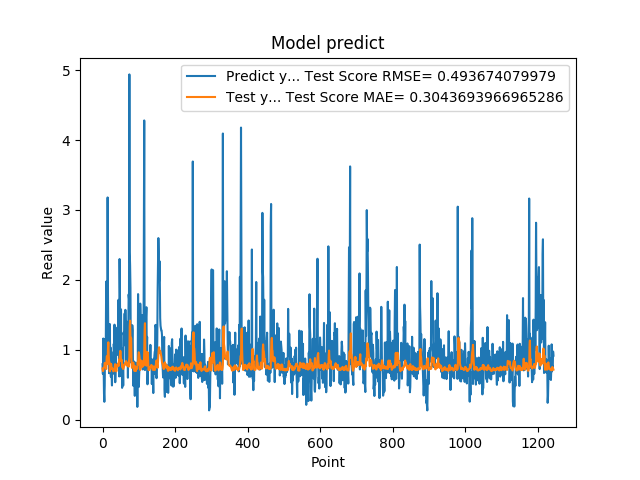

The file beside this chart, header and first rows:
7.932850122450000319e-01, 7.325342026681320728e-01
6.538396477699999210e-01, 6.954042360212531193e-01
1.160789966579999888e+00, 6.997497725685823955e-01
8.085789680480000019e-01, 7.344512913303063995e-01
3.743770122530000188e-01, 7.486881462334989967e-01
2.556999921800000020e-01, 7.603779723637882348e-01
4.893150031570000502e-01, 8.131802518979245331e-01
1.151844024660000132e+00, 7.968609460036653047e-01
7.372779846189999597e-01, 7.567534761848350167e-01
1.088750958439999916e+00, 7.503030362966954803e-01
1.975852966309999958e+00, 7.253120867629744284e-01
8.547700047490001118e-01, 8.533884136546268095e-01
7.977370023729999371e-01, 9.079731042569911814e-01
1.052428960799999924e+00, 8.207022916597723761e-01
3.179450988770000208e+00, 7.962155217691352371e-01
1.797067999840000541e+00, 1.025436336298110485e+00
1.056702017779999947e+00, 1.107093839996923679e+00
8.751260042189999977e-01, 9.246211914008491961e-01
6.645399928090000019e-01, 8.410795234172340207e-01
7.571684122089999969e-01, 8.148538277186481160e-01
1.368484020229999931e+00, 6.919940518358518311e-01
9.052469730380000579e-01, 7.651827650593152619e-01
1.032060980800000083e+00, 8.003840910414238285e-01
6.141330003739999821e-01, 7.825041397067674653e-01
9.733130335809999645e-01, 7.927918776586559968e-01
6.452289819719999597e-01, 7.329772489580356210e-01
4.894390106200000035e-01, 7.245691187274161393e-01
8.408679962160000576e-01, 7.321551517464722769e-01
7.771940231319999226e-01, 7.200019820185791231e-01
6.755350232119999854e-01, 6.972384247248254452e-01
6.592059731480000018e-01, 6.927161835486511654e-01
1.084153056139999904e+00, 6.945818927438311974e-01
9.314100146290000826e-01, 7.250987136461239935e-01
1.359479665760000122e+00, 7.389163478171850707e-01
7.633988261220000515e-01, 7.646000879848121601e-01
5.357339978220000409e-01, 7.948055001191290936e-01
6.781889796259998882e-01, 7.520043073995701377e-01
7.839810252189999273e-01, 7.212566373810909148e-01
1.169367671010000054e+00, 6.906908235480245795e-01
1.015287995340000027e+00, 7.318869610542274584e-01
9.259430170060000131e-01, 7.754300722803604273e-01
1.319244027140000108e+00, 7.814849979470970265e-01
9.717460274700000511e-01, 7.845140449878491573e-01
1.176299691200000108e+00, 8.036878590351512752e-01
1.714609026910000056e+00, 7.662881603497835314e-01
1.307337045669999975e+00, 8.242138418632992680e-01
6.186890006069999393e-01, 8.612877261271266738e-01
2.298435926440000276e+00, 8.339342568733550953e-01
1.808241009709999680e+00, 9.312017152022475930e-01
8.794149756429999742e-01, 9.854109477796529903e-01
1.570945024490000064e+00, 9.521327446975804687e-01
1.578516006470000121e+00, 8.449703571125513069e-01
6.200309991839999535e-01, 8.566274790094795533e-01
9.928810000419999726e-01, 8.558971961714865184e-01
4.551869928839999968e-01, 7.571257895405013594e-01
1.017398953439999865e+00, 7.937252994100103543e-01
8.378469943999999892e-01, 7.292585213906825903e-01
4.884769916529999589e-01, 7.252806951387069656e-01
1.246340990070000210e+00, 7.378993284477739500e-01
1.209630966189999990e+00, 7.608773180908422473e-01
1.252451062200000020e+00, 7.785275407752038079e-01
... 1,184 more rows
